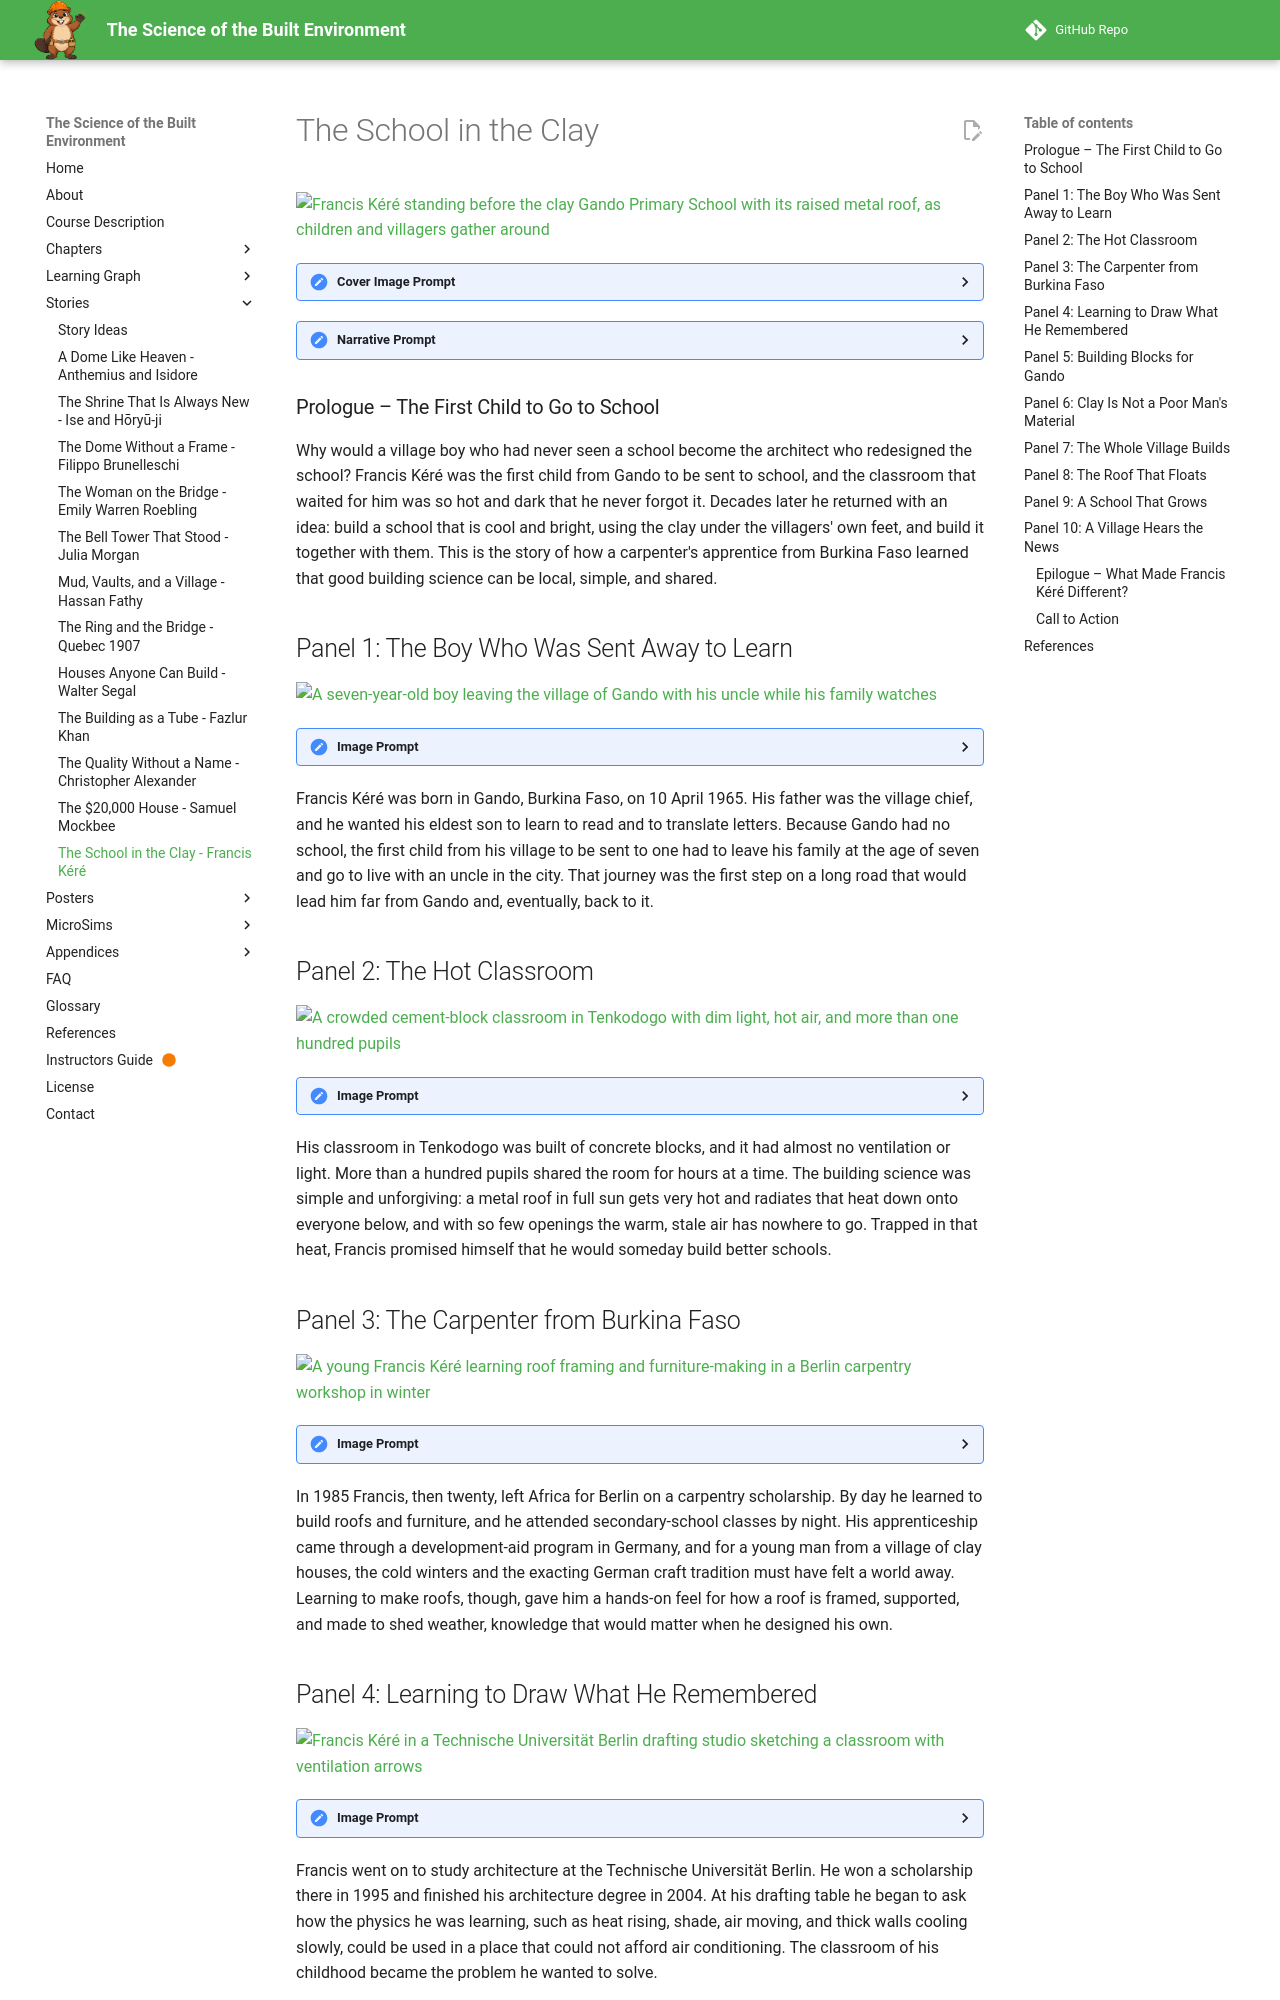

repository: dmccreary/science-of-the-built-envrionment · page: stories/francis-kere-gando-school/index.html · generator: mkdocs

---
title: The School in the Clay - Francis Kéré's Gando Primary School
description: A graphic-novel story of how Francis Kéré, the first child from Gando to attend school, became an architect and built a clay school that stays cool, with his whole village.
image: /stories/francis-kere-gando-school/cover.png
og:image: /stories/francis-kere-gando-school/cover.png
twitter:image: /stories/francis-kere-gando-school/cover.png
social:
   cards: false
---

# The School in the Clay

![Francis Kéré standing before the clay Gando Primary School with its raised metal roof, as children and villagers gather around](./cover.png)
<details>
<summary>Cover Image Prompt</summary>
(This is the Cover Image. Do not include this label in the image.)
Please generate a wide-landscape 16:9 cover image for a graphic novel in a warm contemporary editorial illustration style with gouache texture and confident linework. In the center, a lean man in his thirties with short dark hair, warm brown skin, a neat short beard, an indigo cotton shirt with rolled sleeves, a yellow pencil tucked behind one ear, and a rolled set of drawings under his arm stands in the shade of a long low school building in Gando, Burkina Faso. The building has thick laterite-red clay brick walls, small shuttered blue windows, and a wide corrugated metal roof that floats above the walls on slim steel supports, with a visible gap of bright sky between roof and building. Schoolchildren in colorful clothes sit on the swept red earth in front of the classrooms, and two women carrying large clay water pots on their heads walk past in the background. A shea tree and a pale blue sky with soft heat shimmer fill the horizon. A hand-lettered title reads "The School in the Clay" across the top in a friendly serif typeface, with a smaller subtitle "Francis Kéré and the Building of Gando" along the bottom. Color palette: laterite red, ochre, indigo, and sky blue. Emotional tone: proud, warm, quietly hopeful. Generate the image immediately without asking clarifying questions.
</details>

<details>
<summary>Narrative Prompt</summary>
This story follows the architect Diébédo Francis Kéré (born 1965) from his childhood in Gando, a village in Burkina Faso, through his carpentry apprenticeship and architecture studies in Berlin, to the building of the Gando Primary School (completed 2001) and the Pritzker Architecture Prize of 2022. The settings range from 1970s Gando and Tenkodogo to Berlin in 1985 and the mid-1990s, and back to Gando for the building of the school. The art style is a warm contemporary editorial illustration: gouache texture, confident linework, and a palette of laterite red, ochre, indigo, and sky blue. Francis is drawn as a stylized interpretation rather than a portrait: as a child, a slim boy with short dark hair in a faded indigo shirt; as an adult, a lean man with short dark hair, warm brown skin, a neat short beard (flecked with silver in the last panel), an indigo cotton shirt with rolled sleeves, a yellow pencil tucked behind one ear, and a rolled set of drawings under his arm. Keep his look, and the look of the villagers, consistent in every panel. Creative liberties: the historical facts (dates, places, awards, materials, and the roof design) are drawn from published sources, but the individual scenes are imagined to make the story visible. In particular, the moment of leaving Gando (Panel 1), the workshop and studio scenes in Berlin (Panels 3 and 4), the fundraising table in Berlin (Panel 5), the meeting with the village elders (Panel 6), and the village celebration in Panel 10 are dramatizations, not records of specific events. The doubts that some villagers had about building in clay are reported in published accounts of the project, but the details of the conversation are imagined. The story's one quote block uses words published by the Pritzker Architecture Prize, and no invented words are put in the mouth of a real person. Where sources disagree on a detail, such as the date of the Gando library, the story follows the Pritzker Architecture Prize biography. Show no readable text in any panel image except where a prompt explicitly asks for it.
</details>

### Prologue – The First Child to Go to School

Why would a village boy who had never seen a school become the architect who redesigned the school? Francis Kéré was the first child from Gando to be sent to school, and the classroom that waited for him was so hot and dark that he never forgot it. Decades later he returned with an idea: build a school that is cool and bright, using the clay under the villagers' own feet, and build it together with them. This is the story of how a carpenter's apprentice from Burkina Faso learned that good building science can be local, simple, and shared.

## Panel 1: The Boy Who Was Sent Away to Learn

![A seven-year-old boy leaving the village of Gando with his uncle while his family watches](./panel-01.png)
<details><summary>Image Prompt</summary>
(This is Panel 01. Do not include the panel number in the image.)
I am about to ask you to generate a series of images for a graphic novel. Please make the images have a consistent style and consistent characters. Do not ask any clarifying questions. Just generate the image immediately when asked.

Please generate a 16:9 image in a warm contemporary editorial illustration style with gouache texture and confident linework, depicting panel 1 of 10. The scene shows a slim seven-year-old boy with short dark hair, warm brown skin, and a faded indigo shirt standing at the edge of the village of Gando, Burkina Faso, in about 1972, holding the hand of his uncle at dawn. Behind them, a dignified older man in a long embroidered robe, the village chief, rests a hand on the boy's shoulder, and the boy's mother and grandmother stand in the doorway of a round mud-walled house with a thatched roof. Smaller children watch from behind a low clay wall. A long red dirt road leads toward the horizon past a shea tree, and a goat and a clay water pot sit near the doorway. Low golden light lights the dust in the air. Color palette: laterite red, ochre, indigo, and pale morning sky blue. The emotional tone should be tender, proud, and a little frightened. Generate the image immediately without asking clarifying questions.
</details>

Francis Kéré was born in Gando, Burkina Faso, on 10 April 1965. His father was the village chief, and he wanted his eldest son to learn to read and to translate letters. Because Gando had no school, the first child from his village to be sent to one had to leave his family at the age of seven and go to live with an uncle in the city. That journey was the first step on a long road that would lead him far from Gando and, eventually, back to it.

## Panel 2: The Hot Classroom

![A crowded cement-block classroom in Tenkodogo with dim light, hot air, and more than one hundred pupils](./panel-02.png)
<details><summary>Image Prompt</summary>
(This is Panel 02. Do not include the panel number in the image.)
Please generate a 16:9 image in a warm contemporary editorial illustration style with gouache texture and confident linework, depicting panel 2 of 10. Make the characters and style consistent with the prior panel. The scene shows a crowded classroom in the town of Tenkodogo, Burkina Faso, in about 1973. The slim eight-year-old boy with short dark hair and a faded indigo shirt sits squeezed on a long wooden bench among more than a hundred pupils in plain school clothes. The room has gray concrete block walls, a low dark ceiling under a sheet-metal roof, and only a few tiny window openings, so only thin shafts of light cut through hazy air. Children fan themselves with notebooks, a teacher at a slate chalkboard points with a stick, and tiny beads of sweat shine on foreheads. Through a doorway, a sun-baked yard of red earth glares white. Color palette: heavy gray, dull ochre, dusty indigo, with one hot orange shaft of sunlight. The emotional tone should be stifling and determined. Generate the image immediately without asking clarifying questions.
</details>

His classroom in Tenkodogo was built of concrete blocks, and it had almost no ventilation or light. More than a hundred pupils shared the room for hours at a time. The building science was simple and unforgiving: a metal roof in full sun gets very hot and radiates that heat down onto everyone below, and with so few openings the warm, stale air has nowhere to go. Trapped in that heat, Francis promised himself that he would someday build better schools.
